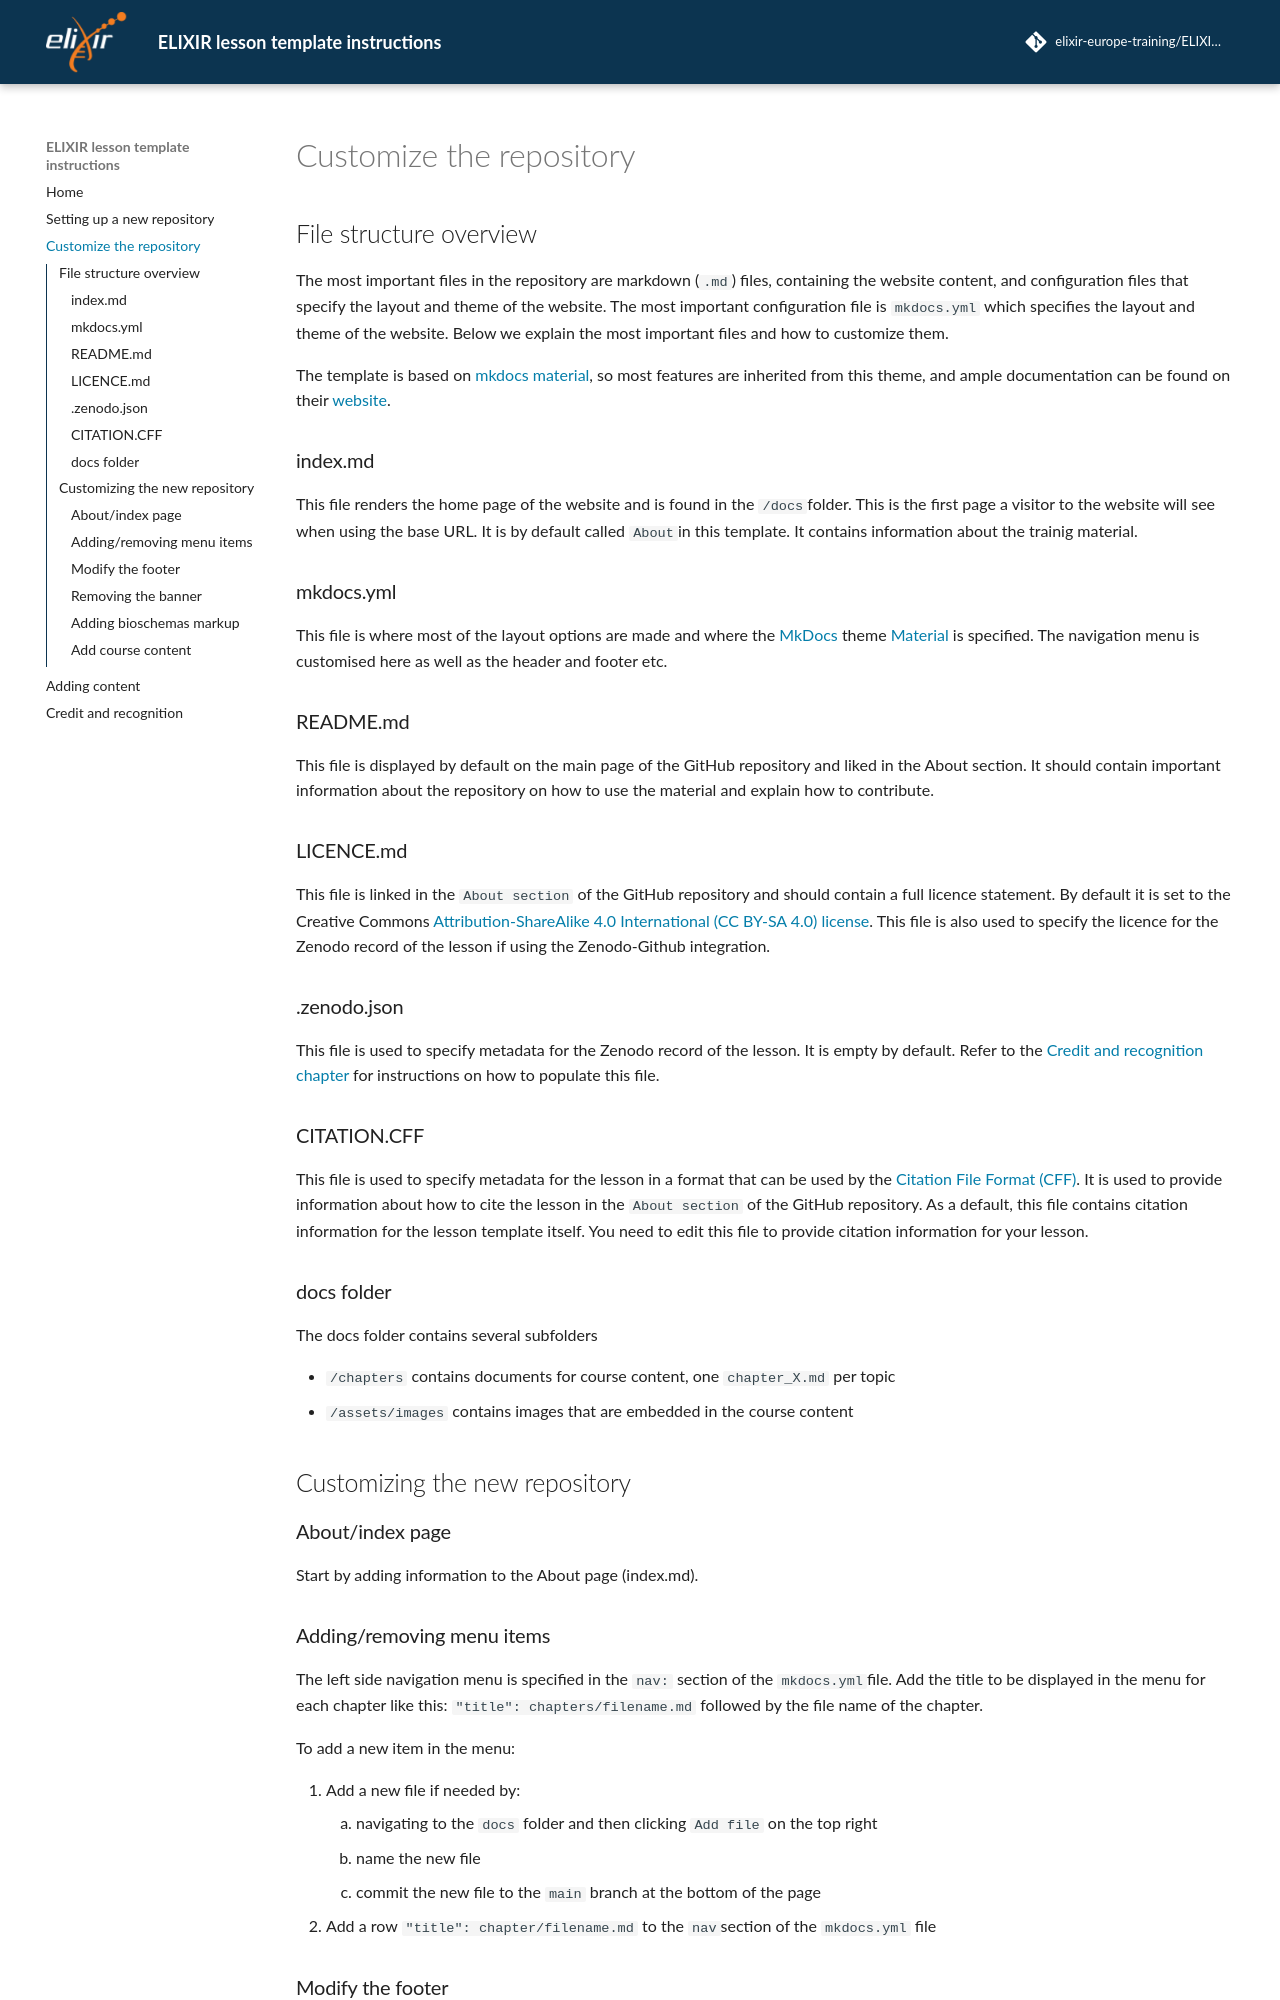

repository: elixir-europe-training/ELIXIR-TrP-LessonTemplateInstructions-MkDocs · page: chapters/chapter_02/index.html · generator: mkdocs


## File structure overview

The most important files in the repository are markdown (`.md`) files, containing the website content, and configuration files that specify the layout and theme of the website. The most important configuration file is `mkdocs.yml` which specifies the layout and theme of the website. Below we explain the most important files and how to customize them.

The template is based on [mkdocs material](https://squidfunk.github.io/mkdocs-material/), so most features are inherited from this theme, and ample documentation can be found on their [website](https://squidfunk.github.io/mkdocs-material/).

### index.md

This file renders the home page of the website and is found in the `/docs`folder. This is the first page a visitor to the website will see when using the base URL. It is by default called `About`in this template. It contains information about the trainig material.

### mkdocs.yml

This file is where most of the layout options are made and where the [MkDocs](https://www.mkdocs.org/) theme [Material](https://squidfunk.github.io/mkdocs-material/) is specified. The navigation menu is customised here as well as the header and footer etc. 

### README.md

This file is displayed by default on the main page of the GitHub repository and liked in the About section. It should contain important information about the repository on how to use the material and explain how to contribute. 

### LICENCE.md
This file is linked in the `About section` of the GitHub repository and should contain a full licence statement. By default it is set to the Creative Commons [Attribution-ShareAlike 4.0 International (CC BY-SA 4.0) license](https://creativecommons.org/licenses/by-sa/4.0/legalcode). This file is also used to specify the licence for the Zenodo record of the lesson if using the Zenodo-Github integration.

### .zenodo.json
This file is used to specify metadata for the Zenodo record of the lesson. It is empty by default. Refer to the [Credit and recognition chapter](../chapters/chapter_04.md#prepare-a-zenodojson-file) for instructions on how to populate this file. 

### CITATION.CFF
This file is used to specify metadata for the lesson in a format that can be used by the [Citation File Format (CFF)](https://citation-file-format.github.io/). It is used to provide information about how to cite the lesson in the `About section` of the GitHub repository. As a default, this file contains citation information for the lesson template itself. You need to edit this file to provide citation information for your lesson.


### docs folder

The docs folder contains several subfolders

- `/chapters` contains documents for course content, one `chapter_X.md` per topic
- `/assets/images` contains images that are embedded in the course content


## Customizing the new repository

### About/index page

Start by adding information to the About page (index.md).
